Image classification data set "patchwise_dataset" (Vejni/Capsules on GitHub). Class labels (3): grade 1, grade 2, grade 3.

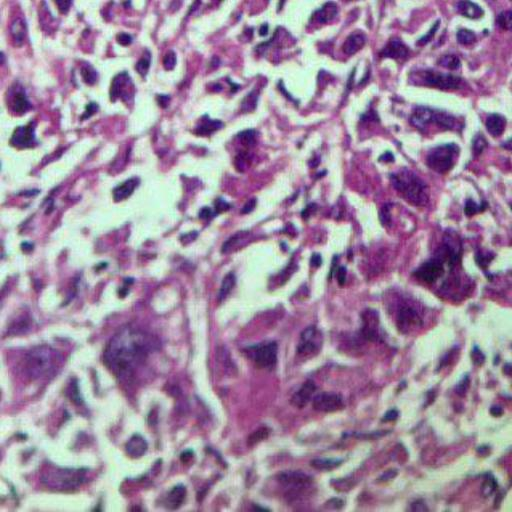
Label: grade 3

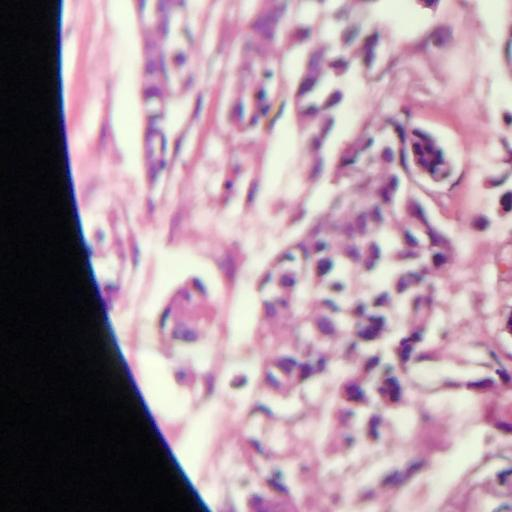
Label: grade 3

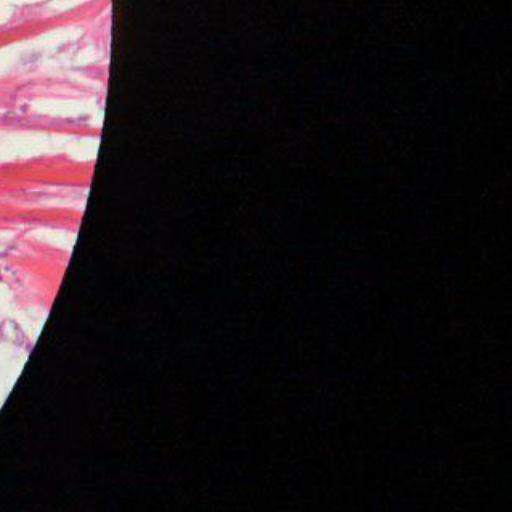
Label: grade 1

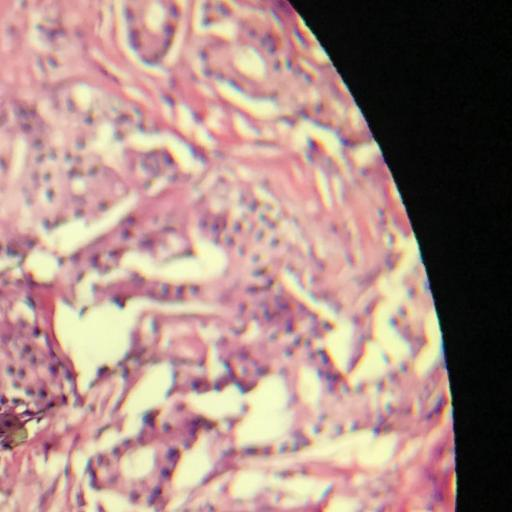
Label: grade 1

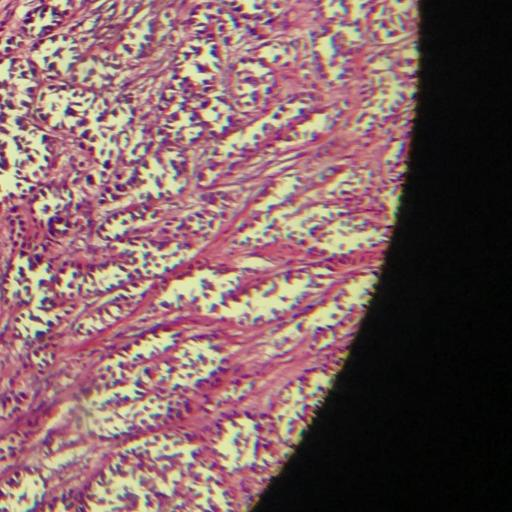
Label: grade 2

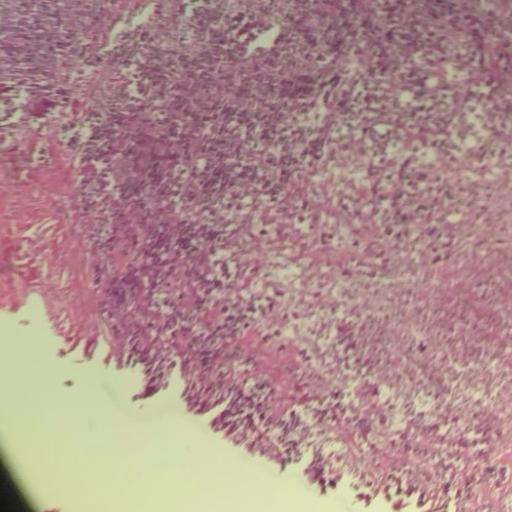
Label: grade 2
